Dataset: data (GitHub, golden-com/Golden_Detect_Anemic). Classes: anemia, no anemia.

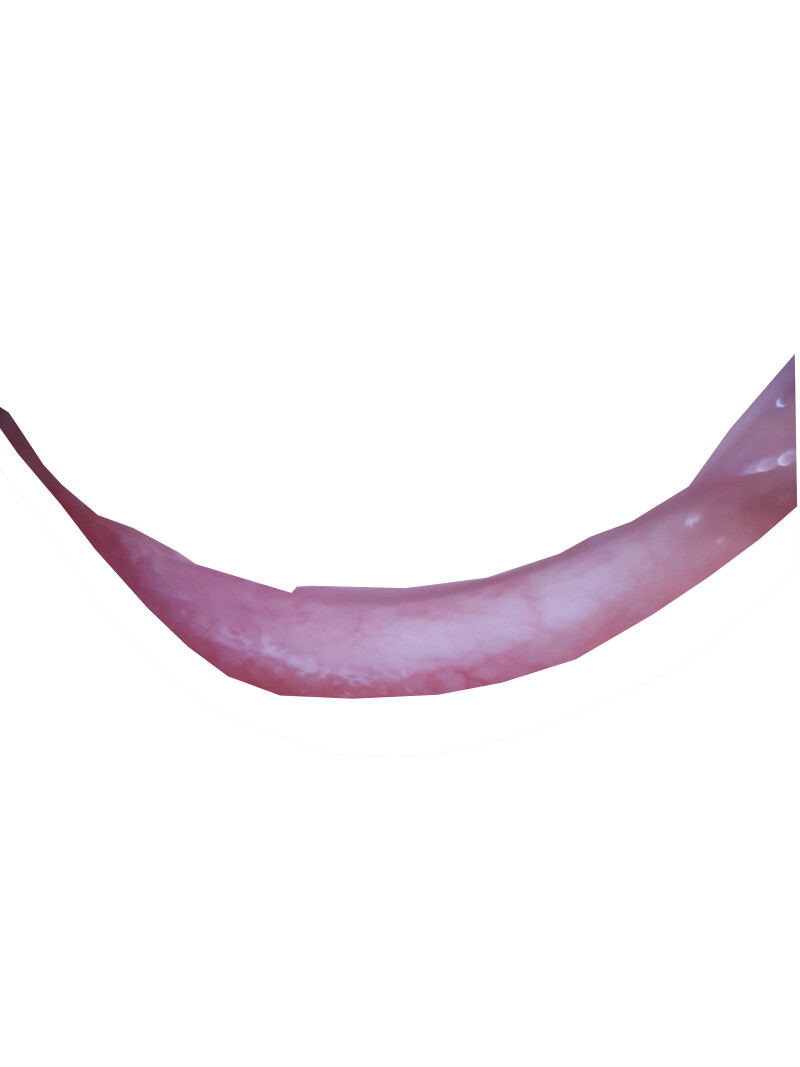
Label: anemia

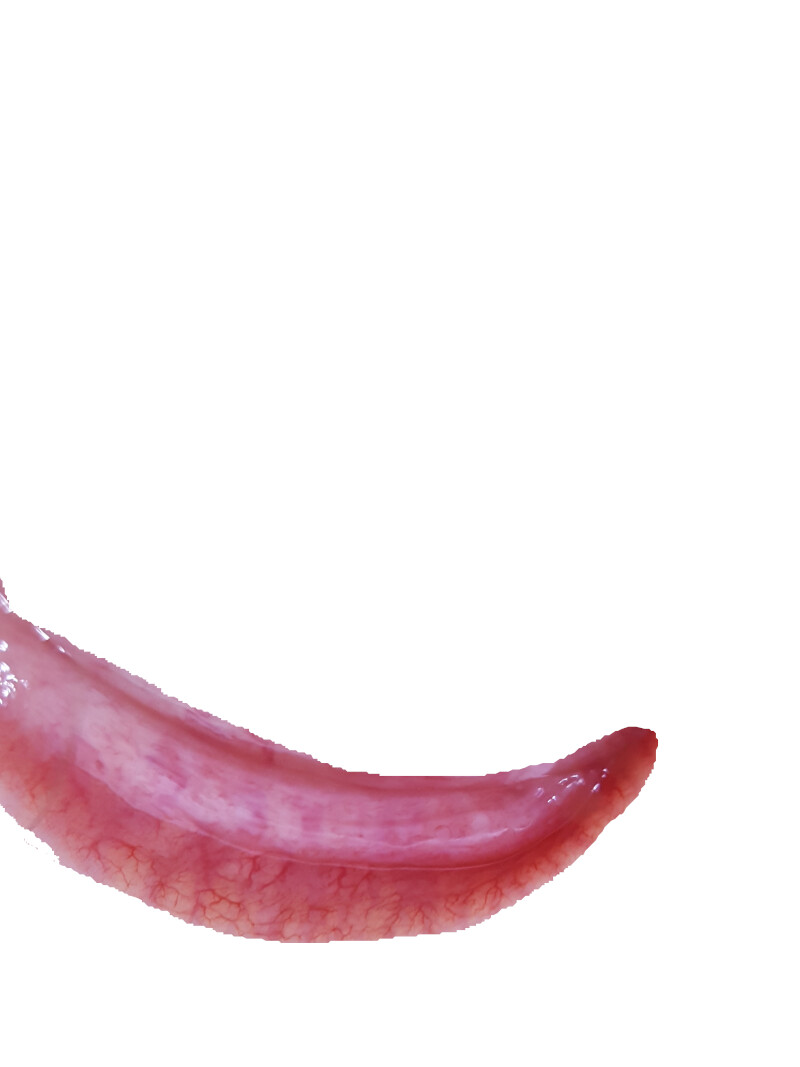
Label: no anemia

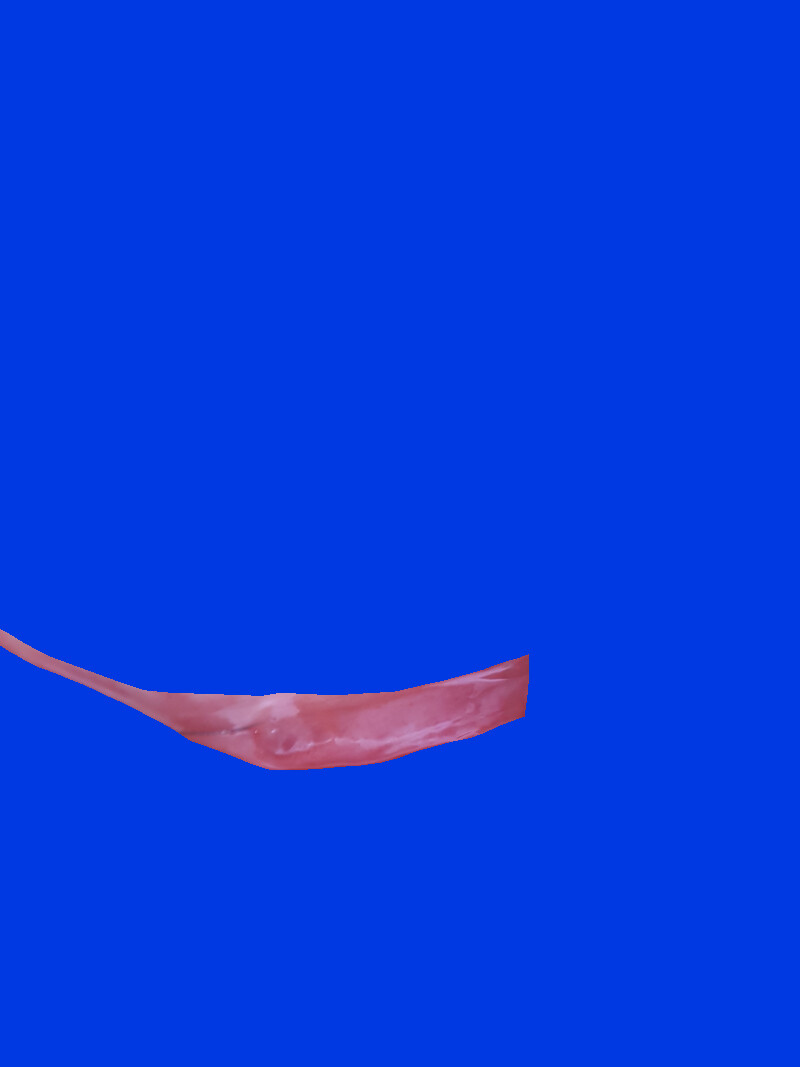
Label: no anemia

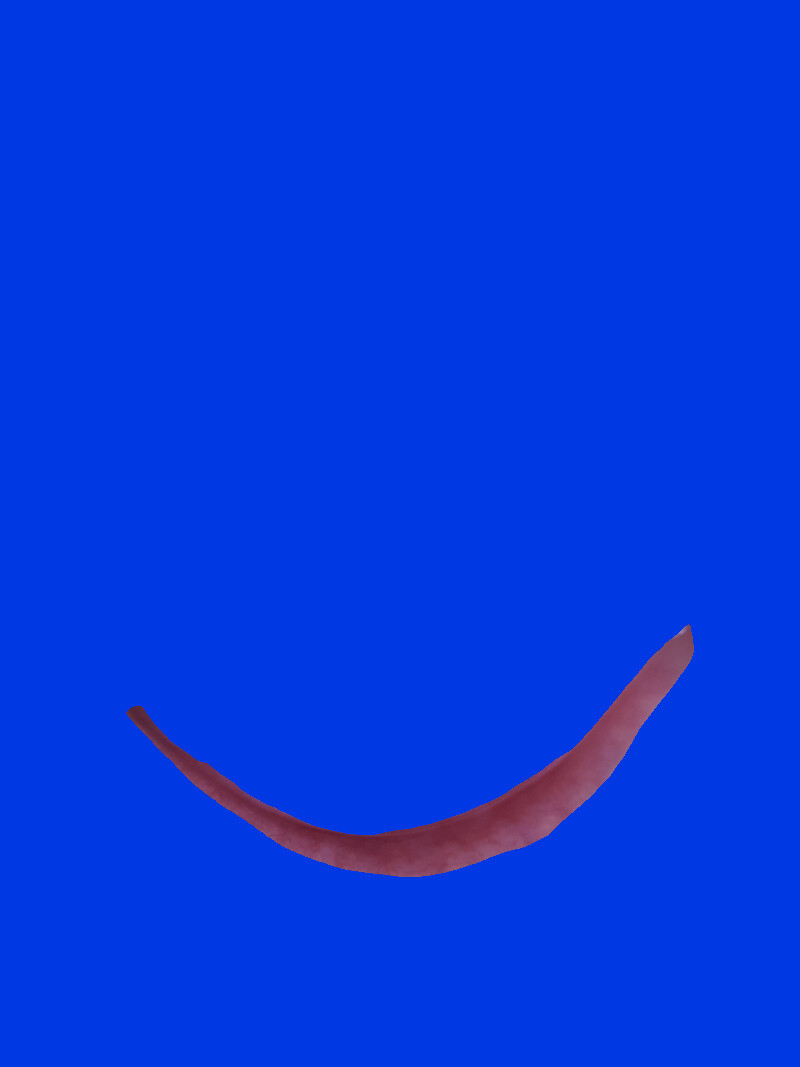
Label: anemia

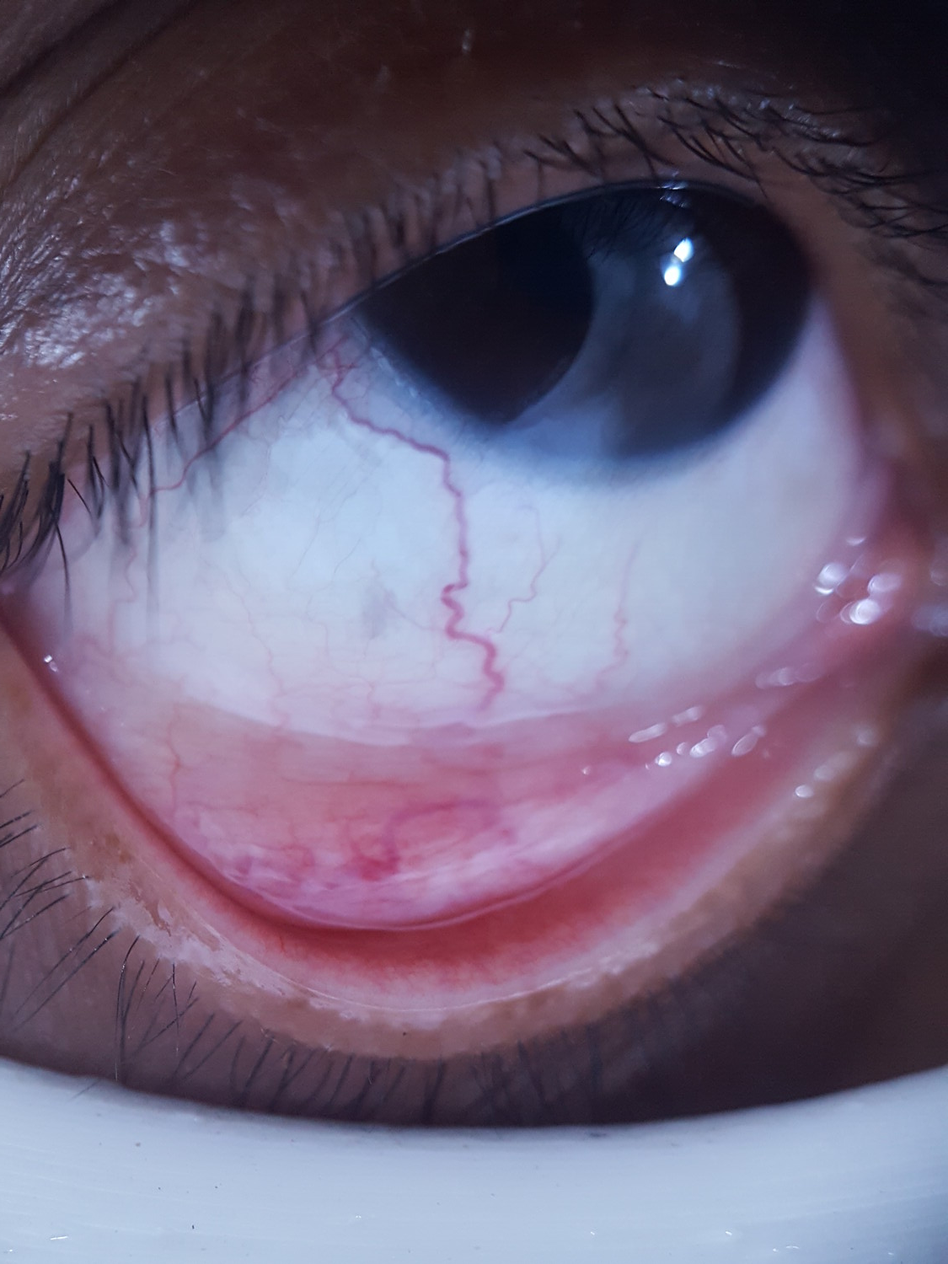
Label: anemia

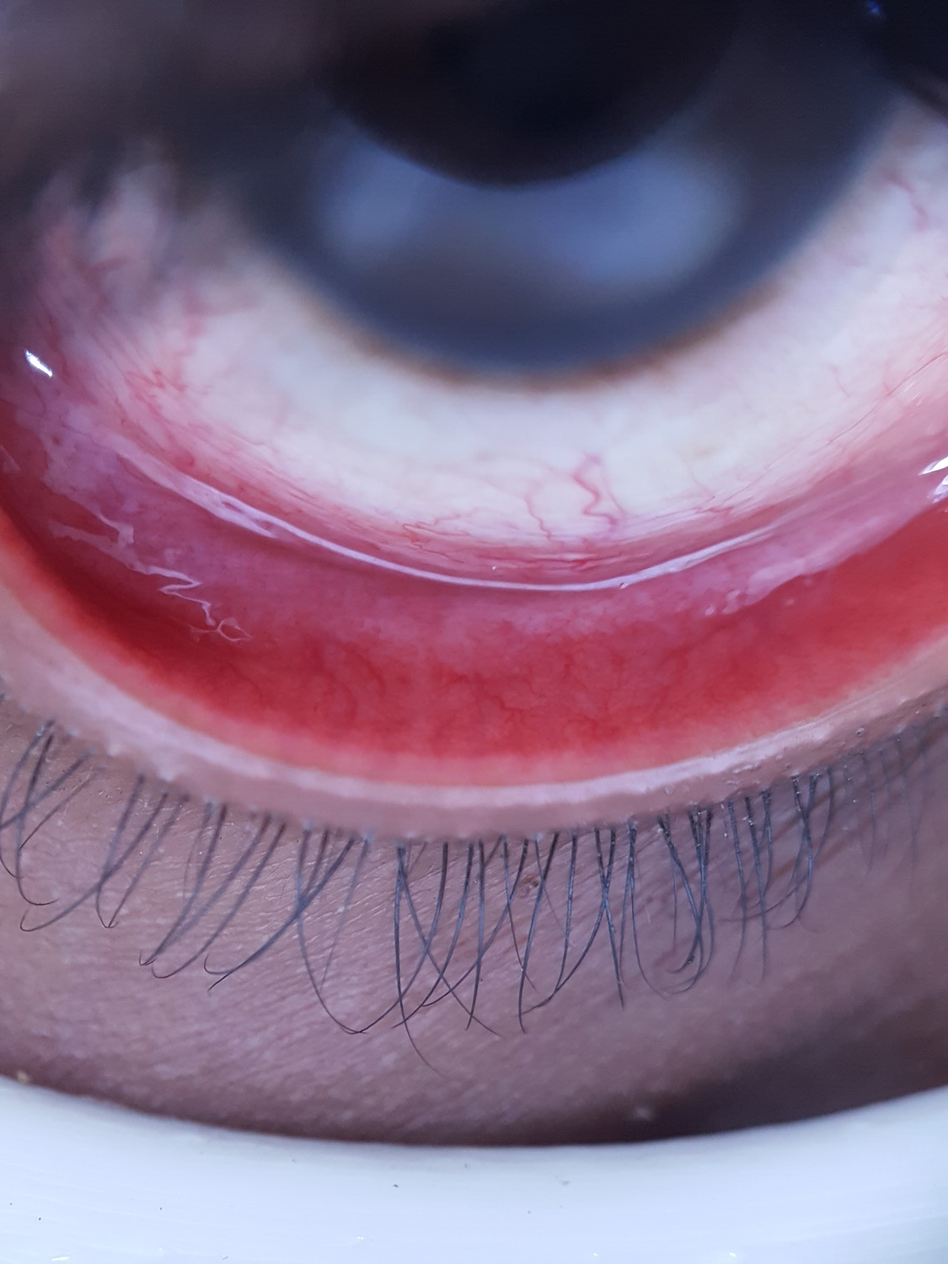
Label: no anemia
